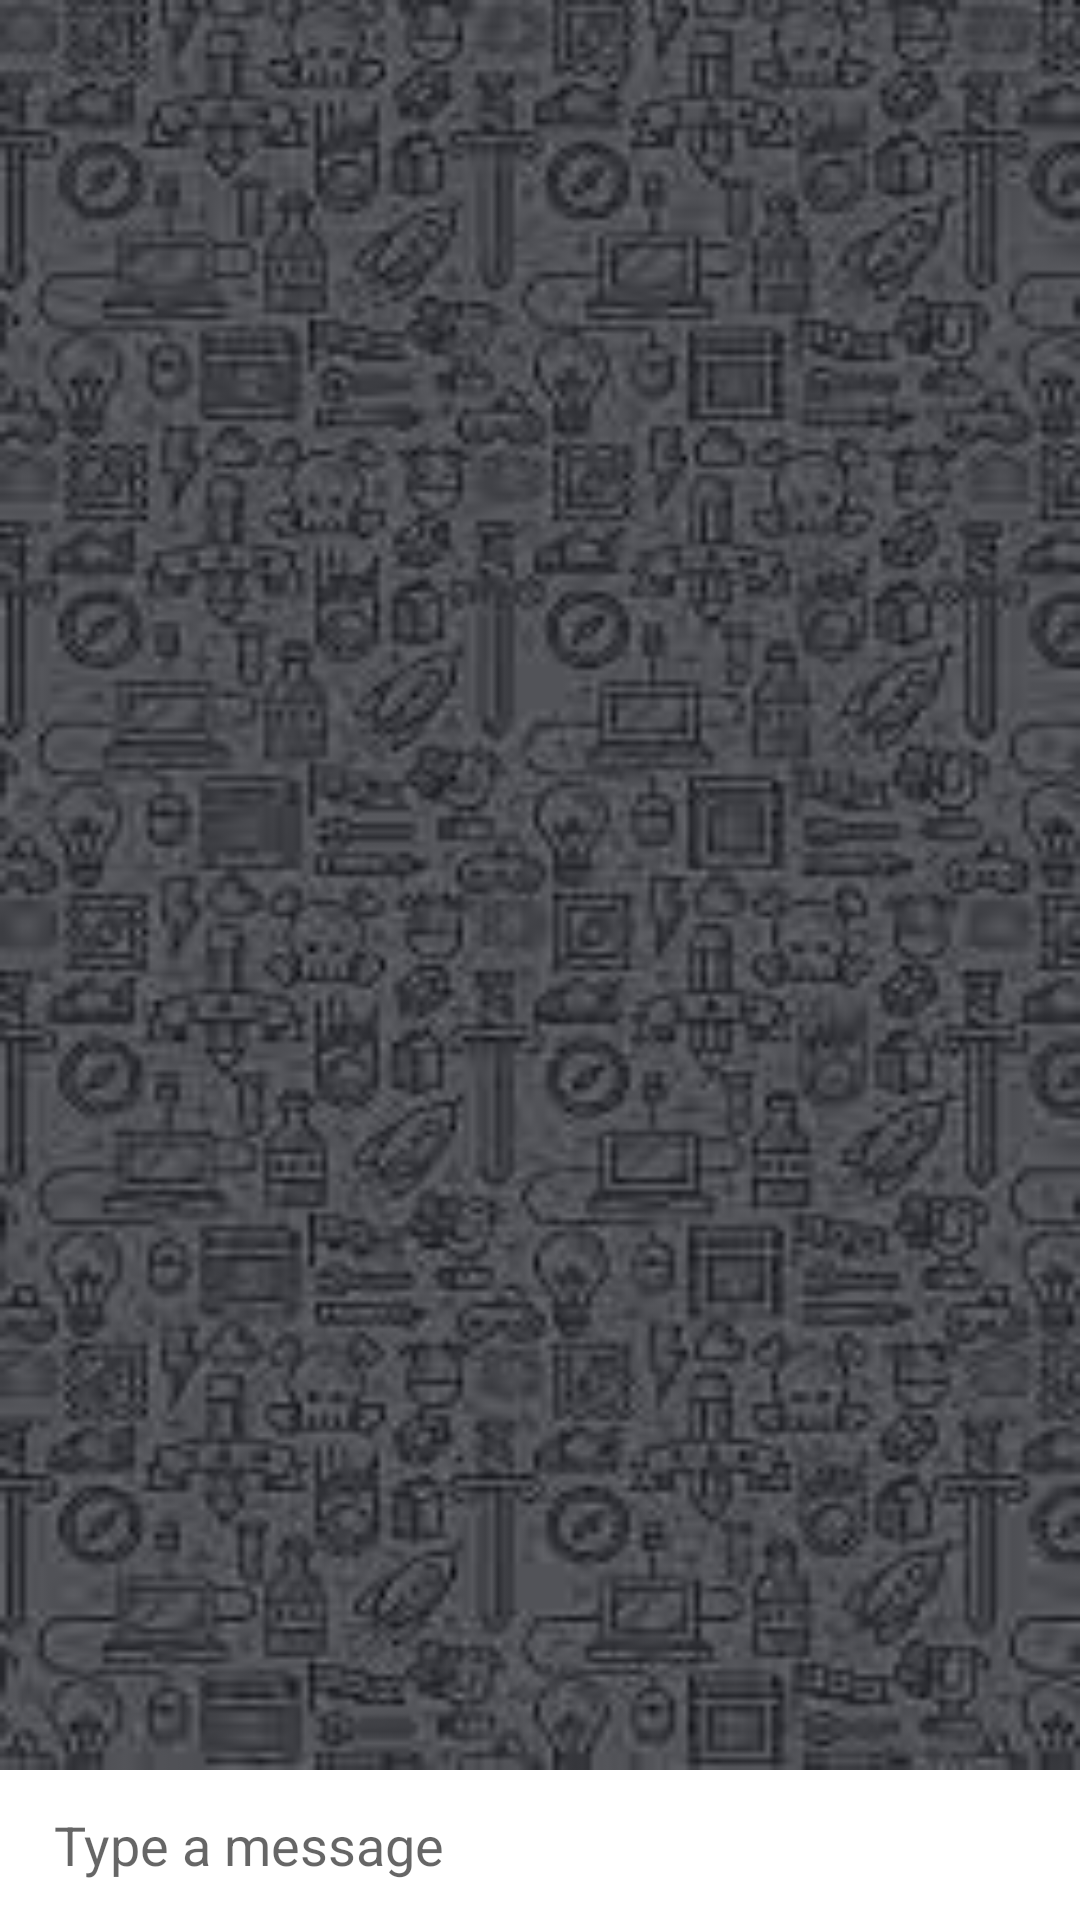

This screen was rendered from an Android layout file. Write that file and the resources it references.
<!-- AndroidManifest.xml: application theme Theme.Chatapp -->
<!-- res/layout/activity_chat_actvity.xml -->
<?xml version="1.0" encoding="utf-8"?>
<RelativeLayout xmlns:android="http://schemas.android.com/apk/res/android"
    xmlns:app="http://schemas.android.com/apk/res-auto"
    xmlns:tools="http://schemas.android.com/tools"
    android:layout_width="match_parent"
    android:layout_height="match_parent"

    tools:context=".chatActvity">

    <androidx.recyclerview.widget.RecyclerView
        android:id="@+id/chatRecyclerview"
        android:layout_width="match_parent"
        android:layout_height="wrap_content"
        android:layout_above="@+id/linearlayout"
        android:layout_alignParentTop="true"
        app:layout_constraintBottom_toTopOf="@+id/linearlayout"
        app:layout_constraintEnd_toEndOf="parent"
        app:layout_constraintStart_toStartOf="parent"
        app:layout_constraintTop_toTopOf="parent"
        android:background="@drawable/chat_background"/>

    <LinearLayout
        android:id="@+id/linearlayout"
        android:layout_width="match_parent"
        android:layout_height="wrap_content"
        android:layout_alignParentBottom="true"
        android:orientation="horizontal"
        android:weightSum="100">


        <EditText
            android:id="@+id/messageBox"
            android:layout_width="wrap_content"
            android:layout_height="50dp"
            android:layout_marginLeft="10dp"
            android:layout_weight="85"
            android:background="@drawable/input_bg"
            android:hint="@string/message"
            android:padding="8dp" />

        <ImageView
            android:id="@+id/sendbutton"
            android:layout_width="50dp"
            android:layout_height="50dp"
            android:layout_weight="20"
            android:contentDescription="@string/send"
            android:src="@drawable/download" />


    </LinearLayout>


</RelativeLayout>
<!-- resources referenced by this layout -->
<resources>
  <!-- drawable chat_background: jpeg bitmap (drawable, 9454 bytes) -->
  <string name="message">Type a message</string>
  <string name="send">send</string>
  <style name="Theme.Chatapp" parent="Theme.MaterialComponents.Light">
          
          <item name="colorPrimary">@color/purple_500</item>
          <item name="colorPrimaryVariant">@color/purple_700</item>
          <item name="colorOnPrimary">@color/white</item>
          
          <item name="colorSecondary">@color/teal_200</item>
          <item name="colorSecondaryVariant">@color/teal_700</item>
          <item name="colorOnSecondary">@color/black</item>
          
          <item name="android:statusBarColor" tools:targetApi="l">?attr/colorPrimaryVariant</item>
          
      </style>
  <!-- not gathered from this repository: default colours our renderer supplied (Android Studio template values) -->
  <color name="purple_500">#FF6200EE</color>
  <color name="purple_700">#FF3700B3</color>
  <color name="teal_200">#FF03DAC5</color>
  <color name="teal_700">#FF018786</color>
  <color name="black">#FF000000</color>
  <color name="white">#FFFFFFFF</color>
</resources>
